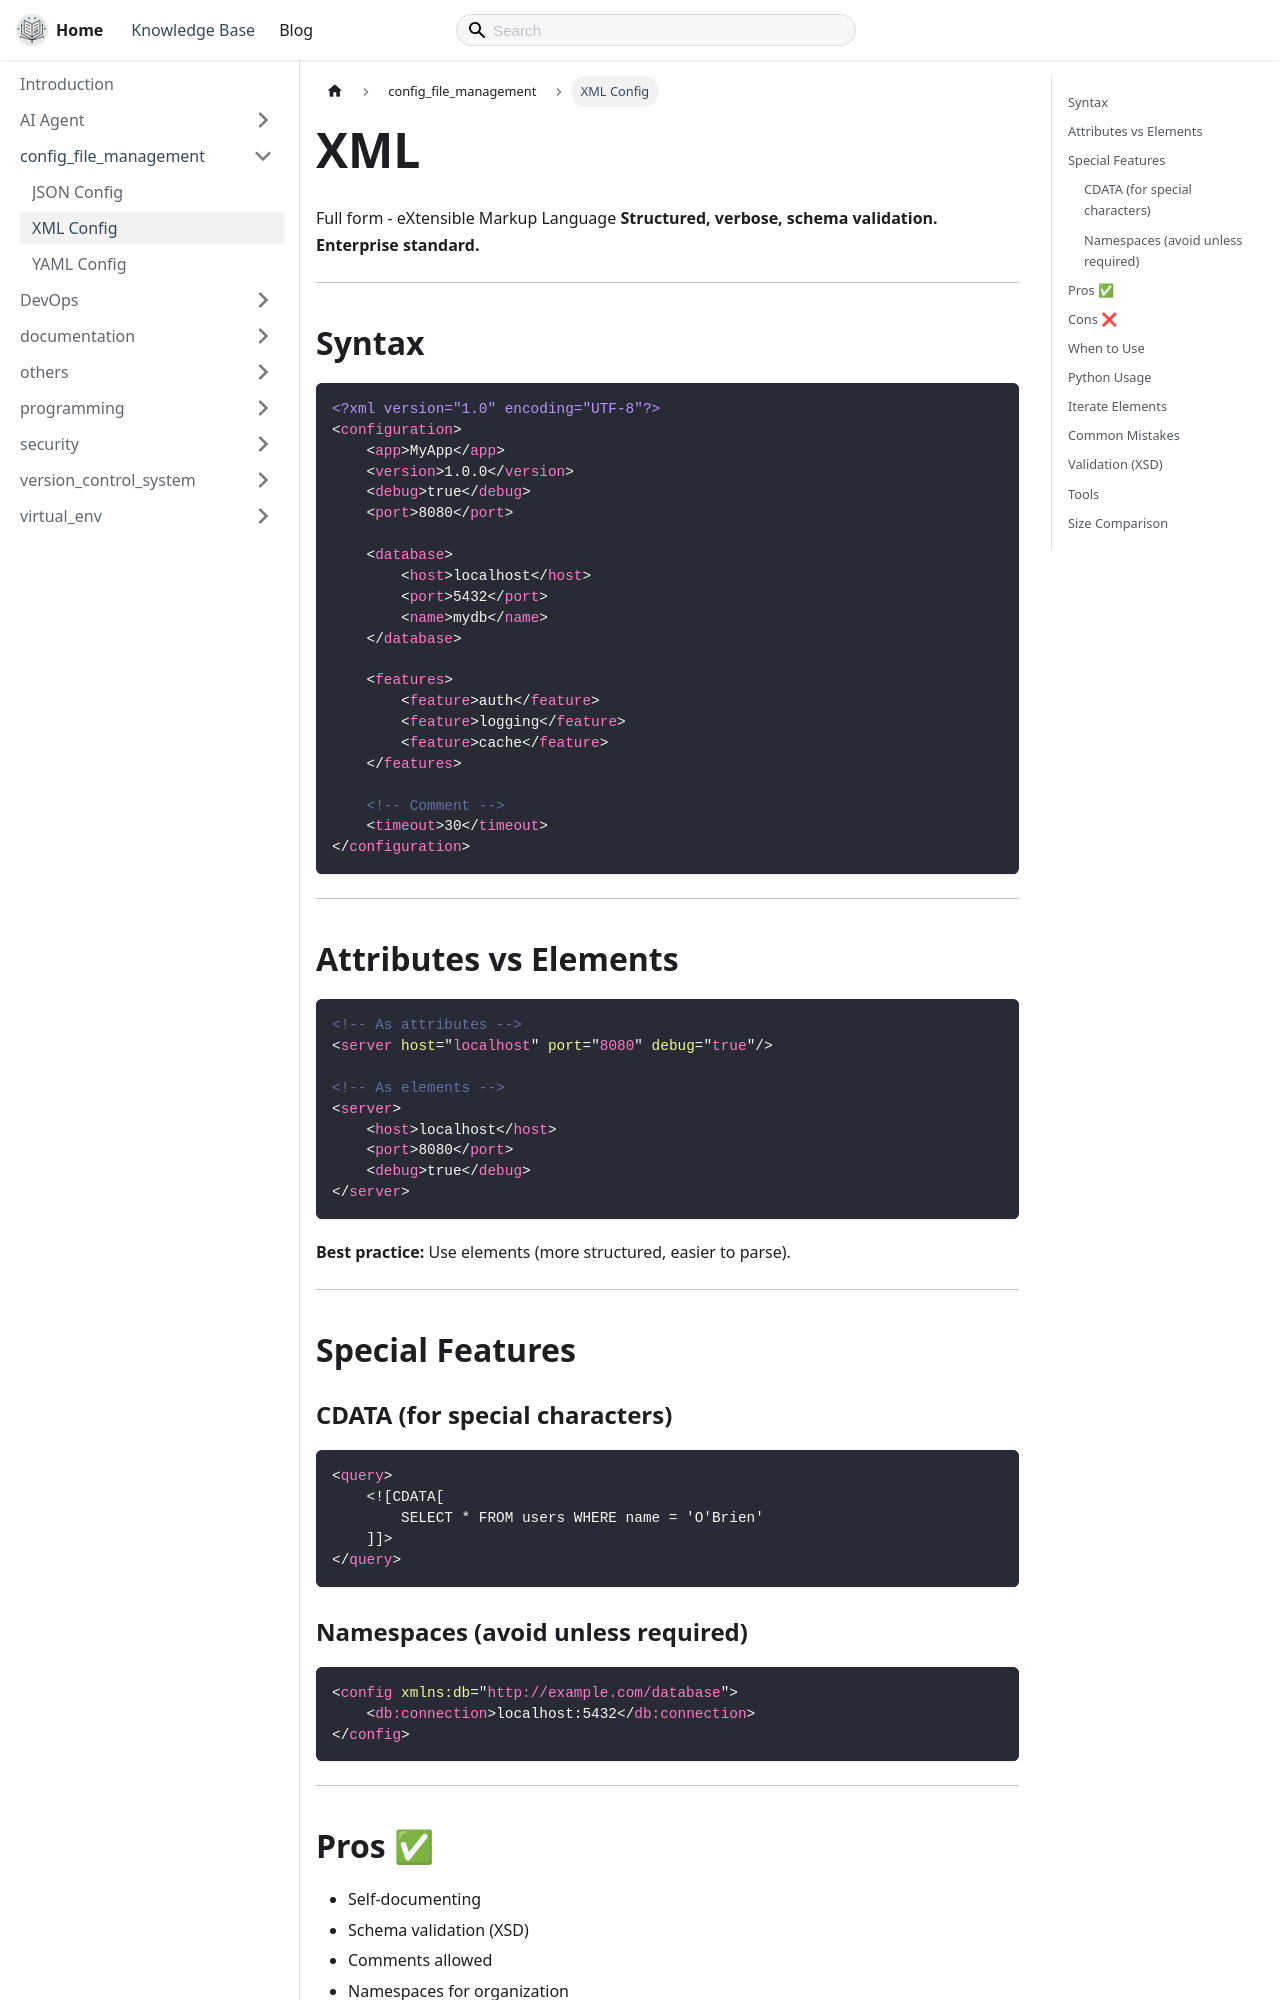

repository: thecodeshastra/knowledge-base · page: docs/config_file_management/xml.html · generator: docusaurus

---
title: XML Config
---

# XML

Full form - eXtensible Markup Language
**Structured, verbose, schema validation. Enterprise standard.**

---

## Syntax

```xml
<?xml version="1.0" encoding="UTF-8"?>
<configuration>
    <app>MyApp</app>
    <version>1.0.0</version>
    <debug>true</debug>
    <port>8080</port>

    <database>
        <host>localhost</host>
        <port>5432</port>
        <name>mydb</name>
    </database>

    <features>
        <feature>auth</feature>
        <feature>logging</feature>
        <feature>cache</feature>
    </features>

    <!-- Comment -->
    <timeout>30</timeout>
</configuration>
```

---

## Attributes vs Elements

```xml
<!-- As attributes -->
<server host="localhost" port="8080" debug="true"/>

<!-- As elements -->
<server>
    <host>localhost</host>
    <port>8080</port>
    <debug>true</debug>
</server>
```

**Best practice:** Use elements (more structured, easier to parse).

---

## Special Features

### CDATA (for special characters)

```xml
<query>
    <![CDATA[
        SELECT * FROM users WHERE name = 'O'Brien'
    ]]>
</query>
```
